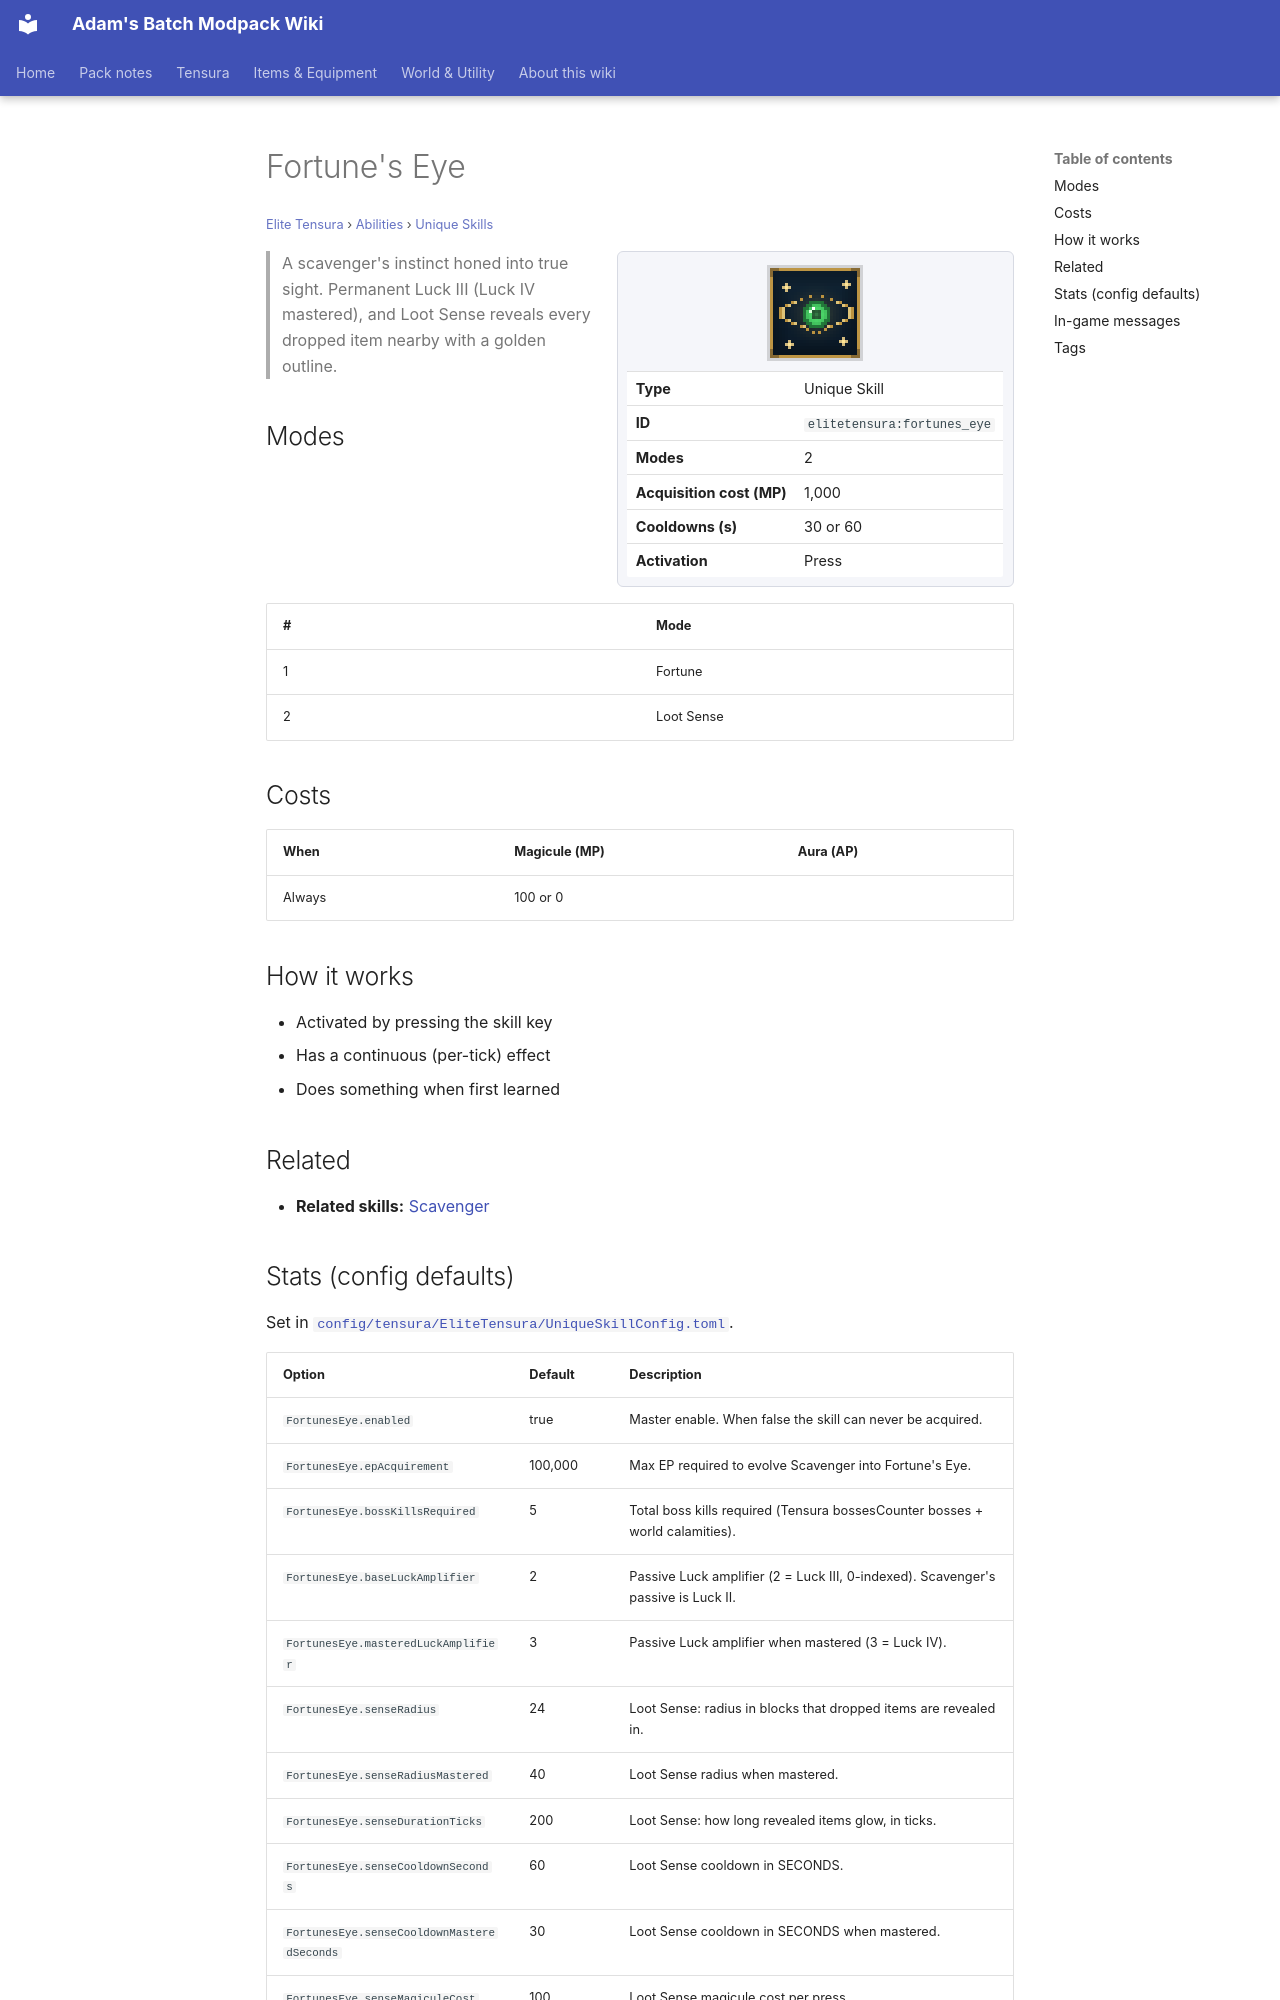

repository: Proteus-Nell/Adams-Batch-MC-Modpack-Wiki · page: elite-tensura/abilities/unique-skills/fortunes-eye/index.html · generator: mkdocs

# Fortune's Eye

<small>[Elite Tensura](../../index.md) &rsaquo; [Abilities](../index.md) &rsaquo; [Unique Skills](index.md)</small>

<div class="infobox" markdown>

![Fortune's Eye](../../../assets/icons/elitetensura/skill/fortunes_eye.png)

| | |
|---|---|
| **Type** | Unique Skill |
| **ID** | `elitetensura:fortunes_eye` |
| **Modes** | 2 |
| **Acquisition cost (MP)** | 1,000 |
| **Cooldowns (s)** | 30 or 60 |
| **Activation** | Press |

</div>

> A scavenger's instinct honed into true sight. Permanent Luck III (Luck IV mastered), and Loot Sense reveals every dropped item nearby with a golden outline.

## Modes

| # | Mode |
|---|---|
| 1 | Fortune |
| 2 | Loot Sense |

## Costs

| When | Magicule (MP) | Aura (AP) |
|---|---|---|
| Always | 100 or 0 |  |

## How it works

- Activated by pressing the skill key
- Has a continuous (per-tick) effect
- Does something when first learned

## Related

- **Related skills:** [Scavenger](../extra-skills/scavenger.md)
